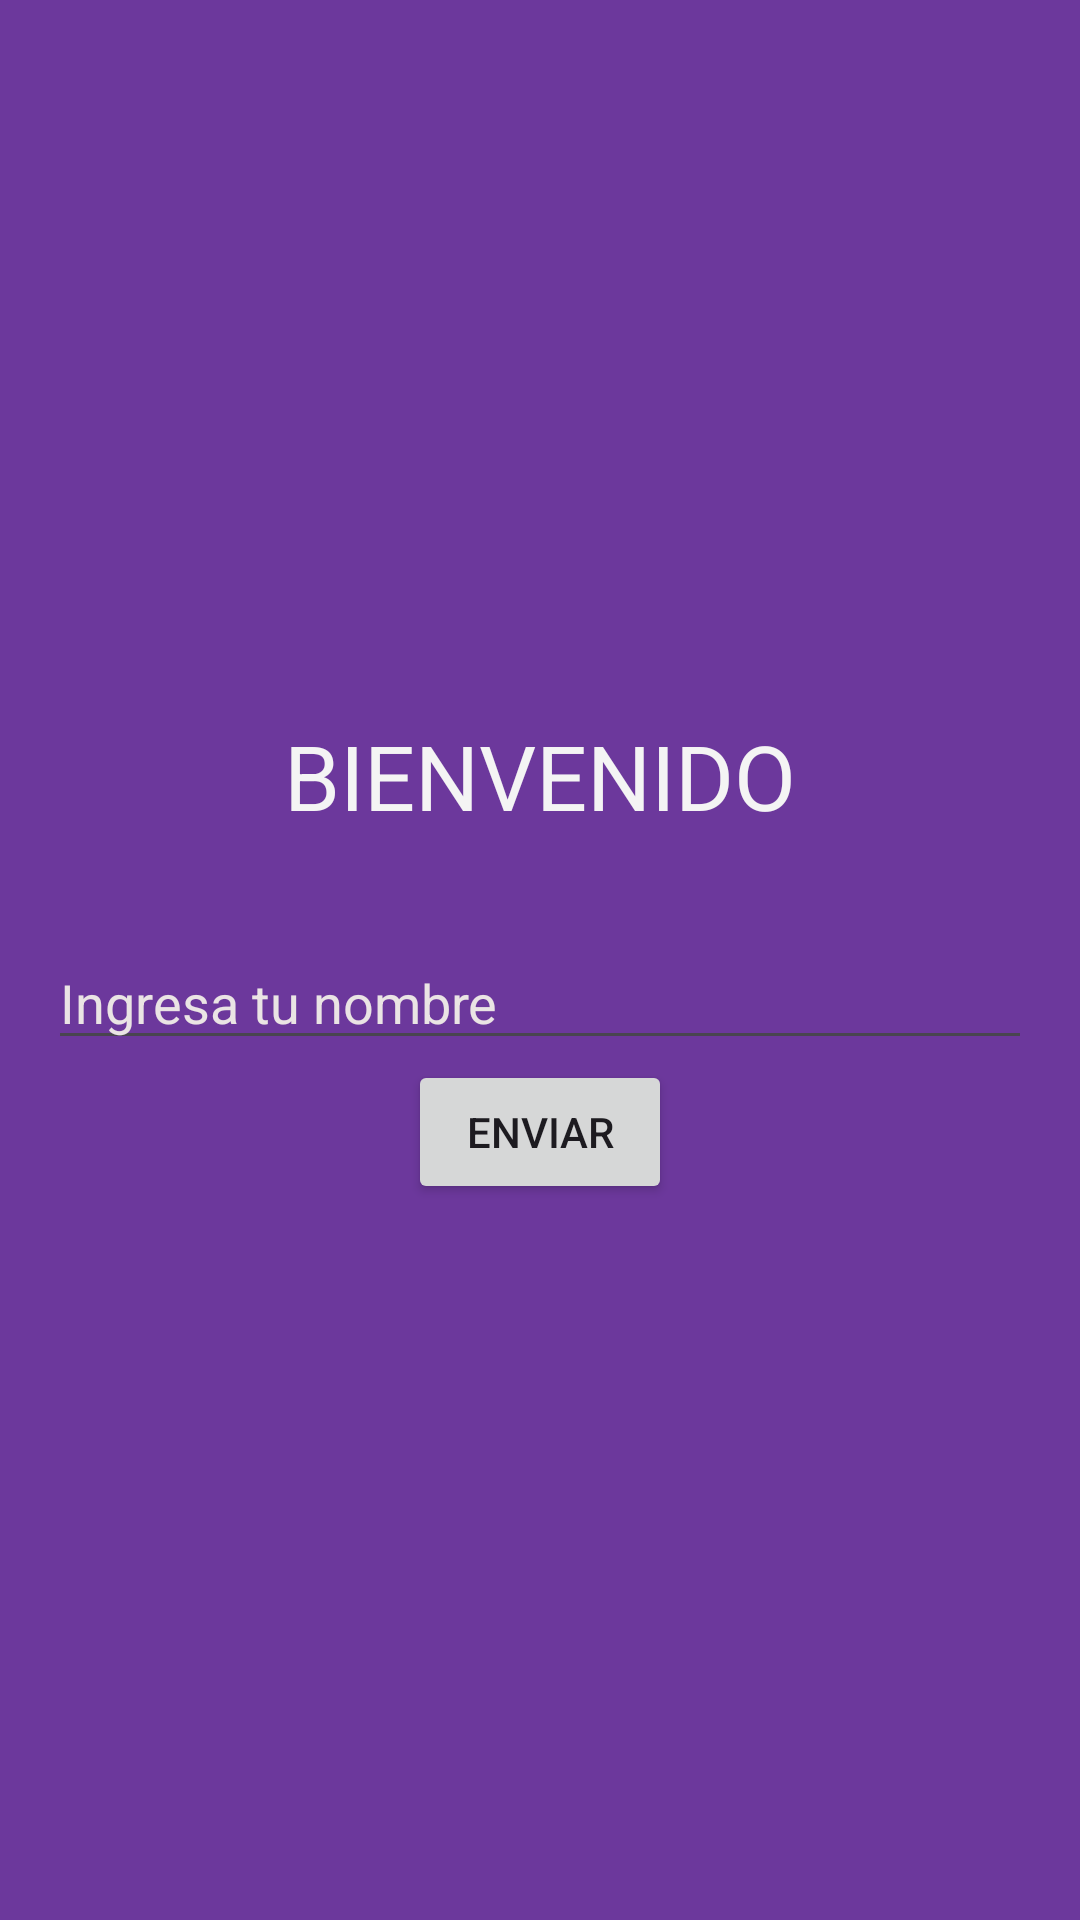

Here is an Android app screen rendered from its layout file. Give the layout XML and the strings, colors and styles it references.
<!-- AndroidManifest.xml: application theme Theme.PasarValores -->
<!-- res/layout/activity_main.xml -->
<?xml version="1.0" encoding="utf-8"?>
<LinearLayout xmlns:android="http://schemas.android.com/apk/res/android"
    xmlns:app="http://schemas.android.com/apk/res-auto"
    xmlns:tools="http://schemas.android.com/tools"
    android:layout_width="match_parent"
    android:layout_height="match_parent"
    android:background="#6C389C"
    android:gravity="center"
    android:orientation="vertical"
    android:padding="16dp"
    tools:context=".MainActivity">


    <TextView
        android:id="@+id/tvTitle"
        android:layout_width="wrap_content"
        android:layout_height="wrap_content"
        android:layout_gravity="center_horizontal"
        android:text="Bienvenido"
        android:textAlignment="center"
        android:textAllCaps="true"
        android:textColor="#F4F4F4"
        android:textSize="30sp" />


    <View
        android:layout_width="match_parent"
        android:layout_height="100px" /> 

    <EditText
        android:id="@+id/etName"
        android:layout_width="match_parent"
        android:layout_height="wrap_content"
        android:hint="Ingresa tu nombre"
        android:textColor="#EBEFE4"
        android:textColorHint="#EAE4E4" />

    <Button
        android:id="@+id/btnSend"
        android:layout_width="wrap_content"
        android:layout_height="wrap_content"
        android:layout_gravity="center_horizontal"
        android:text="Enviar" />
</LinearLayout>
<!-- resources referenced by this layout -->
<resources>
  <style name="Theme.PasarValores" parent="Base.Theme.PasarValores" />
  <style name="Base.Theme.PasarValores" parent="Theme.Material3.DayNight.NoActionBar">
          
          
      </style>
</resources>
